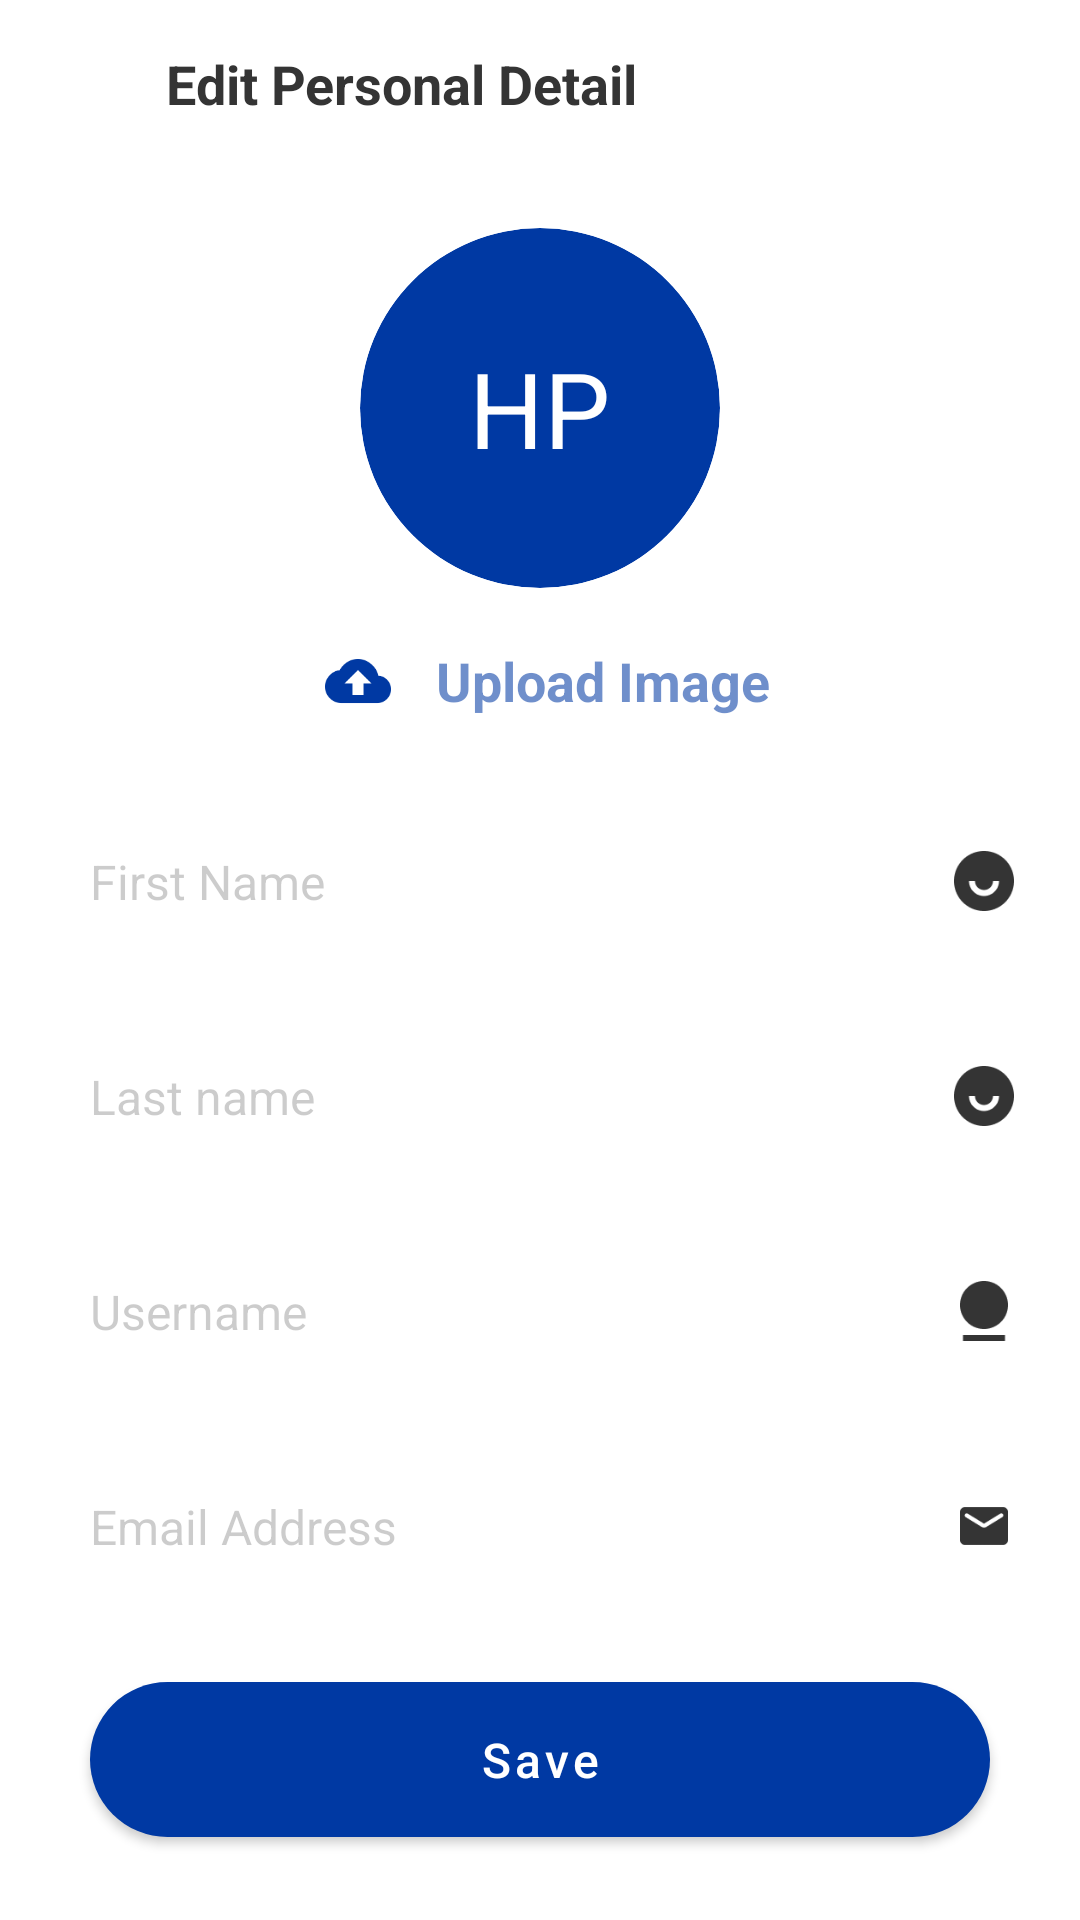

Here is an Android app screen rendered from its layout file. Give the layout XML and the strings, colors and styles it references.
<!-- AndroidManifest.xml: application theme Theme.PMWANI -->
<!-- res/layout/activity_edit_personal_detail.xml -->
<?xml version="1.0" encoding="utf-8"?>
<RelativeLayout xmlns:android="http://schemas.android.com/apk/res/android"
    xmlns:tools="http://schemas.android.com/tools"
    xmlns:app="http://schemas.android.com/apk/res-auto"
    android:id="@+id/activity_main"
    android:layout_width="match_parent"
    android:layout_height="match_parent"
    android:background="@color/white"
    android:fitsSystemWindows="true"
    >

    <androidx.appcompat.widget.Toolbar
        android:id="@+id/toolbar"
        android:background="@color/white"
        android:layout_width="fill_parent"
        android:layout_height="wrap_content"

        android:layout_alignParentTop="true"
        app:contentInsetLeft="0.0dip"
        app:contentInsetStart="0.0dip"
        android:minHeight="?attr/actionBarSize"
        app:layout_scrollFlags="enterAlways|scroll"
        app:popupTheme="@style/ThemeOverlay.AppCompat.Light"
        >
        <LinearLayout
            android:layout_width="fill_parent"
            android:layout_height="fill_parent">

            <ImageView
                android:layout_gravity="start|center"
                android:id="@+id/ivActionBack"
                android:layout_width="40dp"
                android:layout_height="40dp"
                android:background="?attr/selectableItemBackgroundBorderless"
                android:clickable="true"
                android:src="@drawable/outline_chevron_left_white_24"
                style="@style/Widget.AppCompat.ActionButton"
                app:tint="@color/mainblack" />

            <TextView

                android:layout_gravity="center"
                android:gravity="center"
                android:id="@+id/tvTitle"
                android:layout_marginLeft="15dp"
                android:layout_width="wrap_content"
                android:layout_height="wrap_content"
                android:textColor="@color/mainblack"
                android:textSize="18sp"
                android:textStyle="bold"
                android:text="Edit Personal Detail"

                />

        </LinearLayout>
    </androidx.appcompat.widget.Toolbar>
    <ScrollView
        android:layout_below="@+id/toolbar"
        android:layout_width="match_parent"
        android:layout_height="match_parent">
        <LinearLayout

            android:padding="10dp"
            android:orientation="vertical"
            android:layout_width="match_parent"
            android:layout_height="wrap_content">


            <androidx.cardview.widget.CardView
                android:layout_width="120dp"
                android:layout_height="120dp"
                app:cardCornerRadius="250dp"
                android:layout_marginTop="10dp"
                android:layout_gravity="center"
                android:id="@+id/card_round"
                app:cardElevation="0dp"
                app:cardBackgroundColor="@color/maingreen">
                <TextView
                    android:layout_width="wrap_content"
                    android:layout_height="wrap_content"
                    android:text="HP"
                    android:textSize="35dp"
                    android:layout_gravity="center"
                    android:textColor="@color/white"

                    />
            </androidx.cardview.widget.CardView>

            <TextView
                android:layout_marginTop="15dp"
                android:drawablePadding="10dp"
                android:text="Upload Image"
                android:gravity="center"
                android:textSize="18dp"

                android:textStyle="bold"
                android:textColor="@color/light_blue"
                android:layout_gravity="center"
                android:layout_width="wrap_content"
                android:layout_height="wrap_content"
                app:drawableStartCompat="@drawable/ic_cloud_upload" />

            <LinearLayout

                android:background="@drawable/edittext_outer_border"
                android:weightSum="1"
                android:padding="10dp"
                android:layout_marginTop="20dp"
                android:orientation="horizontal"
                android:layout_width="match_parent"
                android:layout_height="wrap_content">

                <androidx.appcompat.widget.AppCompatEditText
                    android:textSize="16sp"
                    android:background="@android:color/transparent"
                    android:padding="10dp"

                    android:imeOptions="actionNext"
                    android:hint="@string/hint_fname"
                    android:textColorHint="#40343434"

                    android:inputType="text"
                    android:layout_weight="0.8"
                    android:layout_width="match_parent"
                    android:layout_height="wrap_content" />

                <ImageView
                    android:layout_gravity="center"
                    android:layout_weight="0.2"
                    android:layout_width="30dp"
                    android:layout_height="30dp"
                    android:src="@drawable/name"
                    />
            </LinearLayout>
            <TextView
                android:textSize="14dp"
                android:text="@string/mobile_number_error_message"
                android:textStyle="normal"
                android:visibility="gone"
                android:layout_marginLeft="30dp"
                android:textColor="@color/error_message_color"
                android:layout_width="match_parent"
                android:layout_height="wrap_content"/>
            <LinearLayout

                android:background="@drawable/edittext_outer_border"
                android:weightSum="1"
                android:padding="10dp"
                android:layout_marginTop="10dp"
                android:orientation="horizontal"
                android:layout_width="match_parent"
                android:layout_height="wrap_content">

                <androidx.appcompat.widget.AppCompatEditText
                    android:textSize="16sp"
                    android:background="@android:color/transparent"
                    android:padding="10dp"

                    android:imeOptions="actionNext"
                    android:hint="@string/hint_lname"
                    android:textColorHint="#40343434"

                    android:inputType="text"
                    android:layout_weight="0.8"
                    android:layout_width="match_parent"
                    android:layout_height="wrap_content" />

                <ImageView
                    android:layout_gravity="center"
                    android:layout_weight="0.2"
                    android:layout_width="30dp"
                    android:layout_height="30dp"
                    android:src="@drawable/name"
                    />
            </LinearLayout>
            <TextView
                android:textSize="14dp"
                android:text="@string/mobile_number_error_message"
                android:textStyle="normal"
                android:visibility="gone"
                android:layout_marginLeft="30dp"
                android:textColor="@color/error_message_color"
                android:layout_width="match_parent"
                android:layout_height="wrap_content"/>
            <LinearLayout

                android:background="@drawable/edittext_outer_border"
                android:weightSum="1"
                android:padding="10dp"
                android:layout_marginTop="10dp"
                android:orientation="horizontal"
                android:layout_width="match_parent"
                android:layout_height="wrap_content">

                <androidx.appcompat.widget.AppCompatEditText
                    android:textSize="16sp"
                    android:background="@android:color/transparent"
                    android:padding="10dp"

                    android:imeOptions="actionNext"
                    android:hint="@string/Username"
                    android:textColorHint="#40343434"
                    android:inputType="text"
                    android:layout_weight="0.8"
                    android:layout_width="match_parent"
                    android:layout_height="wrap_content" />

                <ImageView
                    android:layout_gravity="center"
                    android:layout_weight="0.2"
                    android:layout_width="30dp"
                    android:layout_height="30dp"
                    android:src="@drawable/username"
                    />
            </LinearLayout>
            <TextView
                android:textSize="14dp"
                android:text="@string/mobile_number_error_message"
                android:textStyle="normal"
                android:visibility="gone"
                android:layout_marginLeft="30dp"
                android:textColor="@color/error_message_color"
                android:layout_width="match_parent"
                android:layout_height="wrap_content"/>
            <LinearLayout

                android:background="@drawable/edittext_outer_border"
                android:weightSum="1"
                android:padding="10dp"
                android:layout_marginTop="10dp"
                android:orientation="horizontal"
                android:layout_width="match_parent"
                android:layout_height="wrap_content">

                <androidx.appcompat.widget.AppCompatEditText
                    android:textSize="16sp"
                    android:background="@android:color/transparent"
                    android:padding="10dp"

                    android:imeOptions="actionNext"
                    android:hint="@string/hint_email"
                    android:textColorHint="#40343434"

                    android:inputType="text"
                    android:layout_weight="0.8"
                    android:layout_width="match_parent"
                    android:layout_height="wrap_content" />

                <ImageView
                    android:layout_gravity="center"
                    android:layout_weight="0.2"
                    android:layout_width="30dp"
                    android:layout_height="30dp"
                    android:src="@drawable/email"
                    />
            </LinearLayout>
            <TextView
                android:textSize="14dp"
                android:text="@string/mobile_number_error_message"
                android:textStyle="normal"
                android:visibility="gone"
                android:layout_marginLeft="30dp"
                android:textColor="@color/error_message_color"
                android:layout_width="match_parent"
                android:layout_height="wrap_content"/>

            <LinearLayout
                android:orientation="vertical"
                android:layout_width="match_parent"
                android:layout_height="wrap_content">

                <com.google.android.material.button.MaterialButton
                    android:layout_marginTop="15dp"
                    android:layout_width="match_parent"
                    android:layout_height="wrap_content"
                    android:text="@string/save"
                    android:layout_marginRight="20dp"
                    android:layout_marginLeft="20dp"
                    android:textAllCaps="false"
                    android:padding="15dp"
                    android:id="@+id/btn_save"
                    android:layout_alignParentBottom="true"
                    android:textSize="16dp"
                    app:cornerRadius="32dp"
                    app:elevation="0dp"
                    app:backgroundTint="@color/maingreen"
                    />


            </LinearLayout>

        </LinearLayout>
    </ScrollView>
</RelativeLayout>
<!-- resources referenced by this layout -->
<resources>
  <color name="error_message_color">#90ff4e4e</color>
  <color name="light_blue">#900039a3</color>
  <color name="mainblack">#343434</color>
  <color name="maingreen">#0039a3</color>
  <color name="white">#FFFFFF</color>
  <!-- drawable email: png bitmap (drawable, 959 bytes) -->
  <!-- drawable ic_cloud_upload: png bitmap (drawable-hdpi, 631 bytes) -->
  <!-- drawable name: png bitmap (drawable, 1592 bytes) -->
  <!-- drawable username: png bitmap (drawable, 1076 bytes) -->
  <string name="Username">Username</string>
  <string name="hint_email">Email Address</string>
  <string name="hint_fname">First Name</string>
  <string name="hint_lname">Last name</string>
  <string name="mobile_number_error_message">Invalid Mobile Number</string>
  <string name="save">Save</string>
  <style name="Theme.PMWANI" parent="Theme.MaterialComponents.DayNight.DarkActionBar">
          
          <item name="colorPrimary">@color/purple_500</item>
          <item name="colorPrimaryVariant">@color/purple_700</item>
          <item name="colorOnPrimary">@color/white</item>
          
          <item name="colorSecondary">@color/teal_200</item>
          <item name="colorSecondaryVariant">@color/teal_700</item>
          <item name="colorOnSecondary">@color/black</item>
          
         
  
          <item name="android:statusBarColor">@color/white</item>
  
          <item name="android:textColorPrimary">@color/black_opaque_70</item>
          
      </style>
  <color name="purple_500">#FF6200EE</color>
  <color name="purple_700">#FF3700B3</color>
  <color name="teal_200">#FF03DAC5</color>
  <color name="teal_700">#FF018786</color>
  <color name="black">#FF000000</color>
  <color name="black_opaque_70">#b3000000</color>
</resources>
